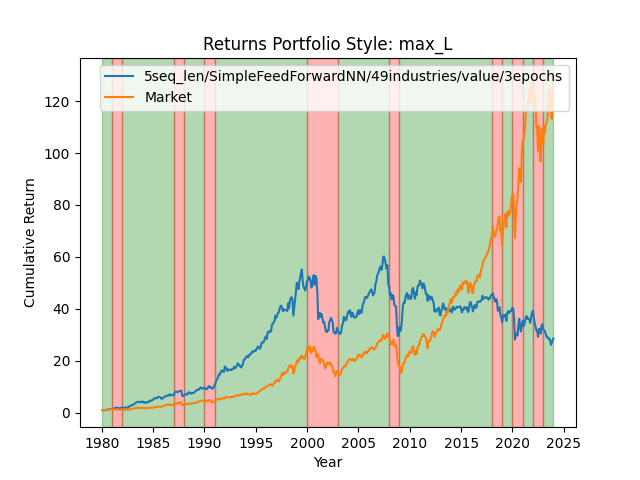

Values plotted in this chart, from the file beside it:
date, 0
1980-01-02, 0.9741
1980-01-03, 0.9794
1980-01-04, 1.005
1980-01-07, 1.008
1980-01-08, 1.011
1980-01-09, 1.017
1980-01-10, 1.03
1980-01-11, 1.04
1980-01-14, 1.049
1980-01-15, 1.047
1980-01-16, 1.045
1980-01-17, 1.046
1980-01-18, 1.024
1980-01-21, 1.022
1980-01-22, 1.024
1980-01-23, 1.021
1980-01-24, 1.024
1980-01-25, 1.026
1980-01-28, 1.034
1980-01-29, 1.028
1980-01-30, 1.027
1980-01-31, 1
1980-02-01, 1.002
1980-02-04, 1.009
1980-02-05, 1.015
1980-02-06, 1.012
1980-02-07, 1.012
1980-02-08, 1.026
1980-02-11, 1.016
1980-02-12, 1.021
1980-02-13, 1.021
1980-02-14, 1.022
1980-02-15, 1.013
1980-02-19, 1.005
1980-02-20, 1.013
1980-02-21, 1.017
1980-02-22, 1.012
1980-02-25, 1.006
1980-02-26, 1.007
1980-02-27, 1.004
1980-02-28, 1.013
1980-02-29, 1.026
1980-03-03, 1.027
1980-03-04, 1.026
1980-03-05, 1.021
1980-03-06, 0.9979
1980-03-07, 0.9733
1980-03-10, 0.9708
1980-03-11, 0.9666
1980-03-12, 0.9707
1980-03-13, 0.9673
1980-03-14, 0.9712
1980-03-17, 0.9515
1980-03-18, 0.9649
1980-03-19, 0.9771
1980-03-20, 0.9703
1980-03-21, 0.9795
1980-03-24, 0.9609
1980-03-25, 0.9502
1980-03-26, 0.9321
... 11,033 more rows
